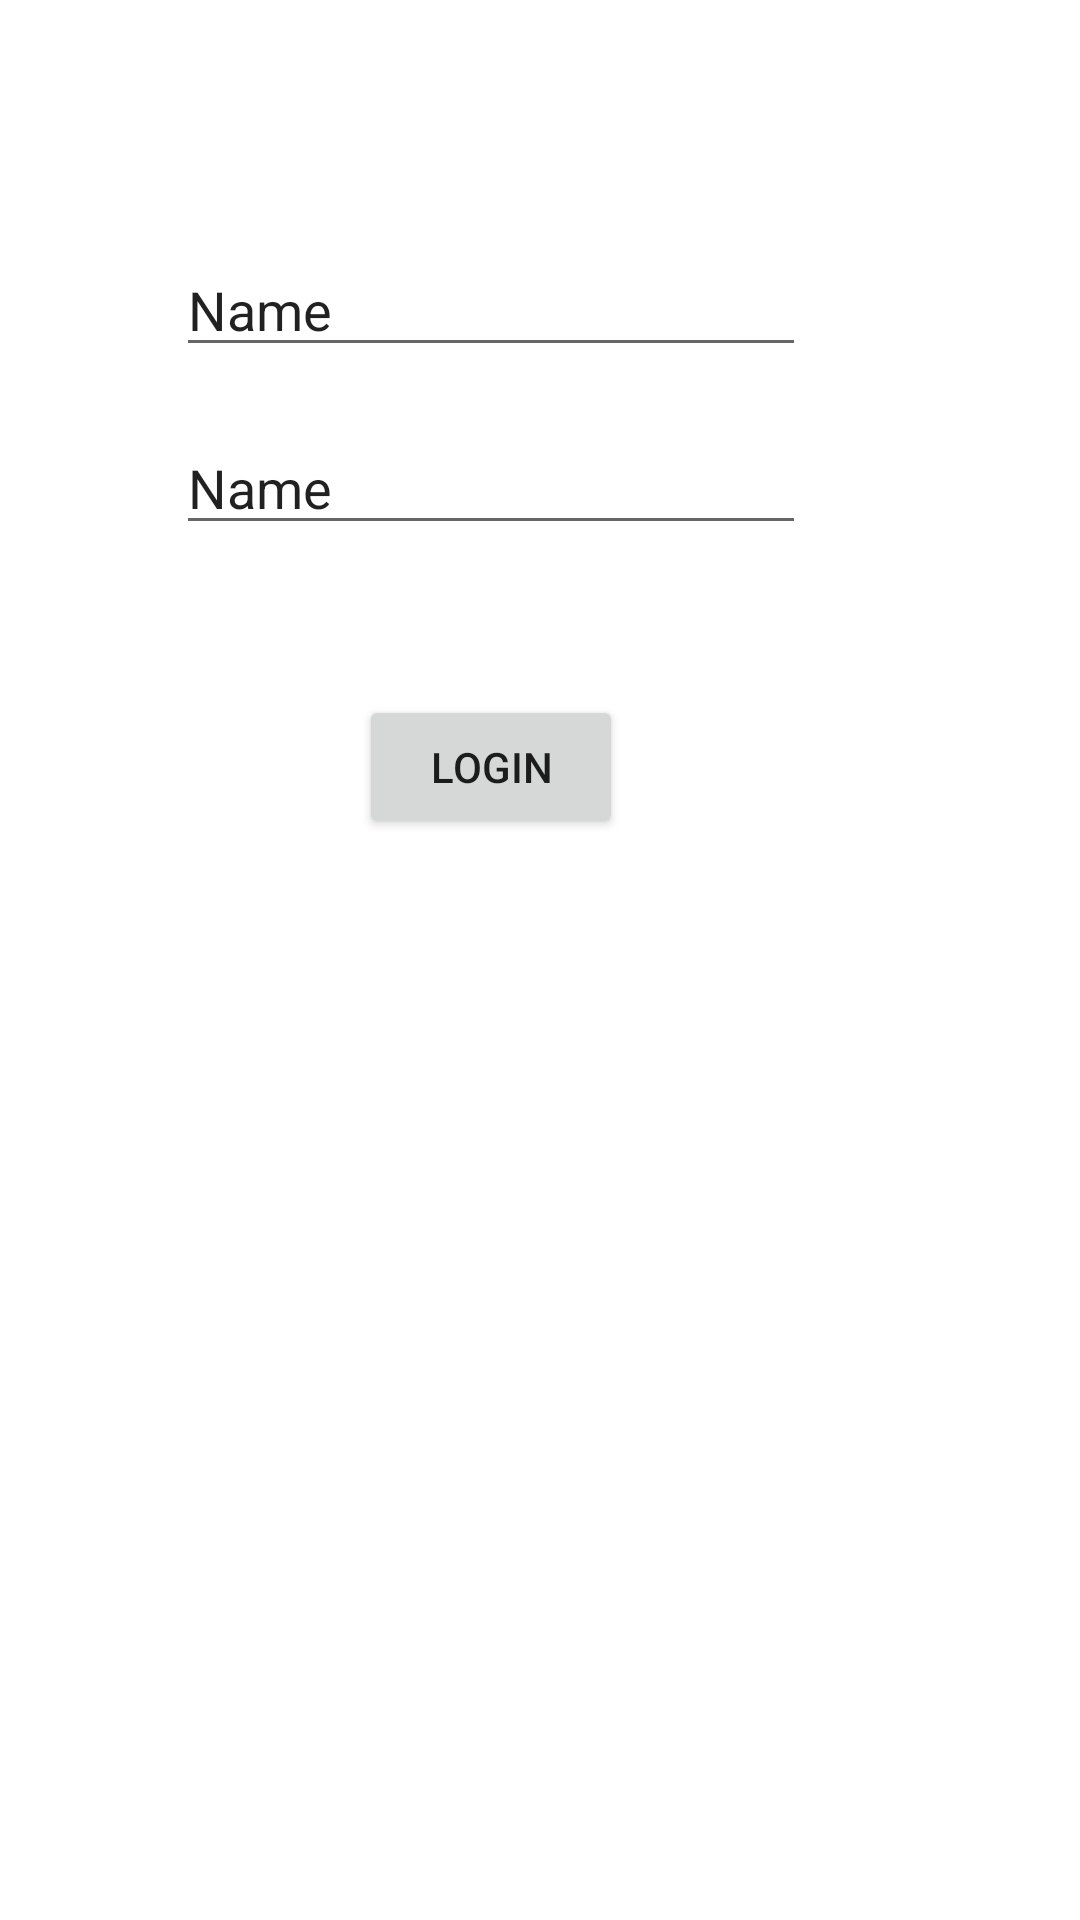

Write the Android layout XML for this screen, with the resource values it uses.
<!-- AndroidManifest.xml: application theme Theme.Baitaptest -->
<!-- res/layout/activity_main.xml -->
<?xml version="1.0" encoding="utf-8"?>
<androidx.constraintlayout.widget.ConstraintLayout xmlns:android="http://schemas.android.com/apk/res/android"
    xmlns:app="http://schemas.android.com/apk/res-auto"
    xmlns:tools="http://schemas.android.com/tools"
    android:layout_width="match_parent"
    android:layout_height="match_parent"
    tools:context=".MainActivity">

    <EditText
        android:id="@+id/name"
        android:layout_width="wrap_content"
        android:layout_height="wrap_content"
        android:layout_marginTop="36dp"
        android:ems="10"
        android:inputType="textPersonName"
        android:text="Name"
        app:layout_constraintEnd_toEndOf="@+id/imageView"
        app:layout_constraintHorizontal_bias="0.494"
        app:layout_constraintStart_toStartOf="@+id/imageView"
        app:layout_constraintTop_toBottomOf="@+id/imageView" />

    <EditText
        android:id="@+id/pass"
        android:layout_width="wrap_content"
        android:layout_height="wrap_content"
        android:layout_marginTop="18dp"
        android:ems="10"
        android:inputType="textPersonName"
        android:text="Name"
        app:layout_constraintEnd_toEndOf="@+id/name"
        app:layout_constraintStart_toStartOf="@+id/name"
        app:layout_constraintTop_toBottomOf="@+id/name" />

    <ImageView
        android:id="@+id/imageView"
        android:layout_width="wrap_content"
        android:layout_height="wrap_content"
        android:layout_marginStart="125dp"
        android:layout_marginTop="45dp"
        android:layout_marginEnd="158dp"
        app:layout_constraintEnd_toEndOf="parent"
        app:layout_constraintStart_toStartOf="parent"
        app:layout_constraintTop_toTopOf="parent"
        tools:srcCompat="@tools:sample/avatars" />

    <Button
        android:id="@+id/login"
        android:layout_width="wrap_content"
        android:layout_height="wrap_content"
        android:layout_marginTop="50dp"
        android:text="Login"
        app:layout_constraintEnd_toEndOf="@+id/pass"
        app:layout_constraintStart_toStartOf="@+id/pass"
        app:layout_constraintTop_toBottomOf="@+id/pass" />

</androidx.constraintlayout.widget.ConstraintLayout>
<!-- resources referenced by this layout -->
<resources>
  <style name="Theme.Baitaptest" parent="Theme.MaterialComponents.DayNight.DarkActionBar">
          
          <item name="colorPrimary">@color/purple_500</item>
          <item name="colorPrimaryVariant">@color/purple_700</item>
          <item name="colorOnPrimary">@color/white</item>
          
          <item name="colorSecondary">@color/teal_200</item>
          <item name="colorSecondaryVariant">@color/teal_700</item>
          <item name="colorOnSecondary">@color/black</item>
          
          <item name="android:statusBarColor" tools:targetApi="l">?attr/colorPrimaryVariant</item>
          
      </style>
  <!-- not gathered from this repository: default colours our renderer supplied (Android Studio template values) -->
  <color name="purple_500">#FF6200EE</color>
  <color name="purple_700">#FF3700B3</color>
  <color name="teal_200">#FF03DAC5</color>
  <color name="teal_700">#FF018786</color>
  <color name="black">#FF000000</color>
  <color name="white">#FFFFFFFF</color>
</resources>
